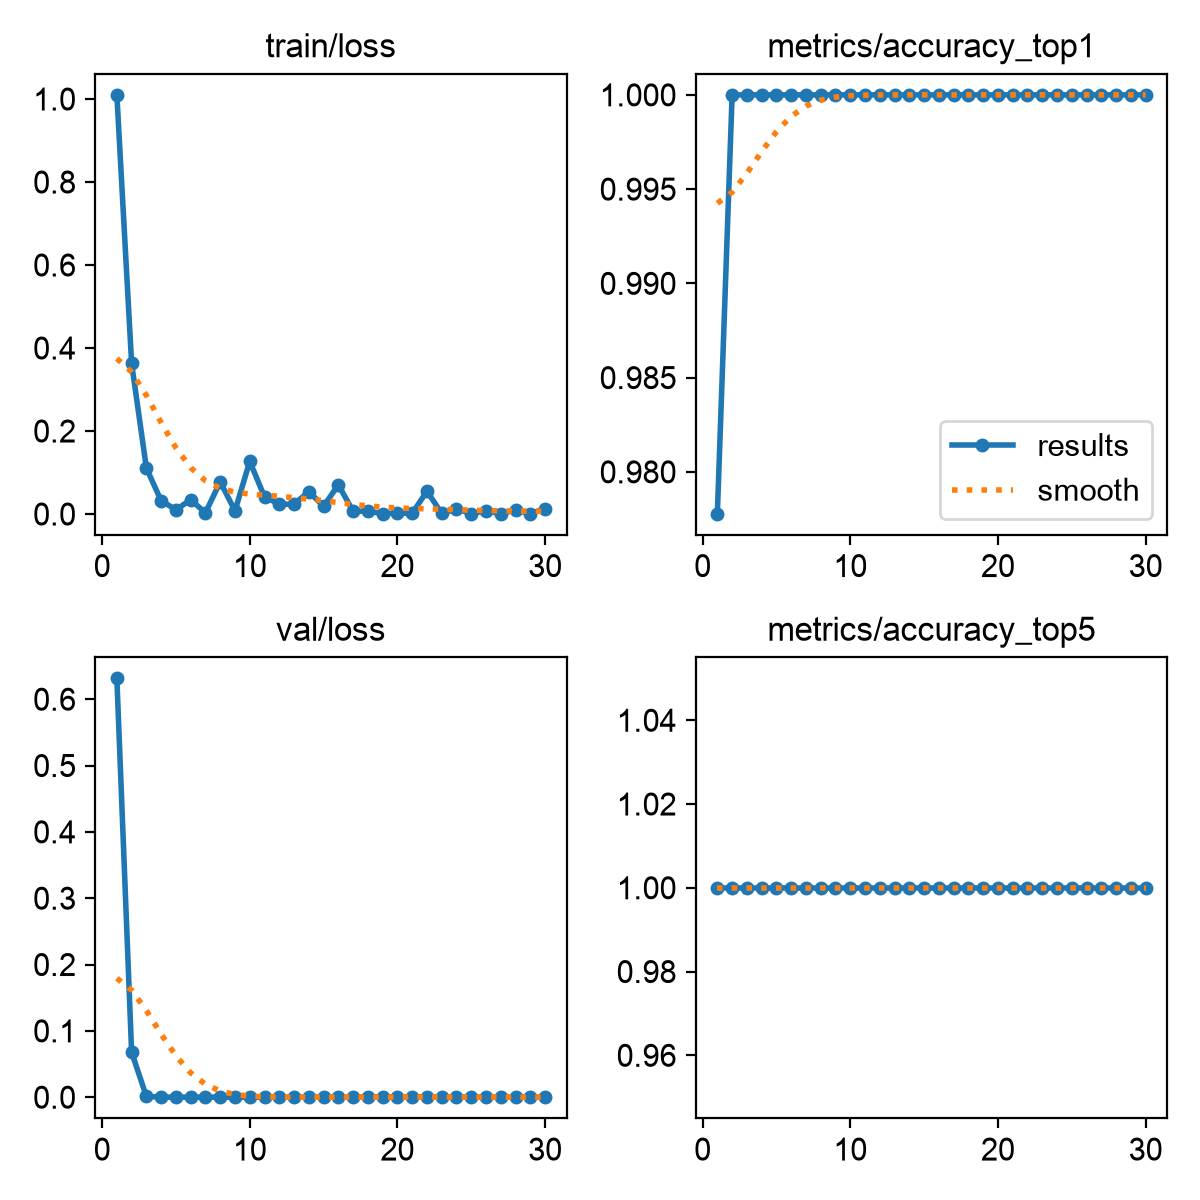

Data behind this chart, as committed beside it:
epoch, time, train/loss, metrics/accuracy_top1, metrics/accuracy_top5, val/loss, lr/pg0, lr/pg1, lr/pg2
1, 2.177, 1.01, 0.9778, 1, 0.6314, 0.0004287, 0.0004287, 0.0004287
2, 4.406, 0.3628, 1, 1, 0.06781, 0.0008752, 0.0008752, 0.0008752
3, 6.43, 0.1106, 1, 1, 0.00114, 0.00129, 0.00129, 0.00129
4, 8.414, 0.03204, 1, 1, 6e-05, 0.001288, 0.001288, 0.001288
5, 10.47, 0.01036, 1, 1, 2e-05, 0.00124, 0.00124, 0.00124
6, 12.52, 0.03434, 1, 1, 1e-05, 0.001193, 0.001193, 0.001193
7, 16.81, 0.00303, 1, 1, 2e-05, 0.001146, 0.001146, 0.001146
8, 18.96, 0.0777, 1, 1, 5e-05, 0.001099, 0.001099, 0.001099
9, 20.96, 0.00758, 1, 1, 1e-05, 0.001052, 0.001052, 0.001052
10, 23.04, 0.1268, 1, 1, 1e-05, 0.001005, 0.001005, 0.001005
11, 25.11, 0.04133, 1, 1, 2e-05, 0.0009574, 0.0009574, 0.0009574
12, 27.18, 0.02374, 1, 1, 3e-05, 0.0009103, 0.0009103, 0.0009103
13, 29.2, 0.02358, 1, 1, 3e-05, 0.0008631, 0.0008631, 0.0008631
14, 31.37, 0.05405, 1, 1, 5e-05, 0.000816, 0.000816, 0.000816
15, 33.4, 0.01872, 1, 1, 3e-05, 0.0007688, 0.0007688, 0.0007688
16, 35.45, 0.07036, 1, 1, 1e-05, 0.0007216, 0.0007216, 0.0007216
17, 37.53, 0.00645, 1, 1, 0.0001, 0.0006745, 0.0006745, 0.0006745
18, 39.55, 0.00716, 1, 1, 0.00014, 0.0006273, 0.0006273, 0.0006273
19, 41.65, 0.00077, 1, 1, 0.00023, 0.0005802, 0.0005802, 0.0005802
20, 43.73, 0.00223, 1, 1, 0.00035, 0.000533, 0.000533, 0.000533
21, 45.7, 0.00163, 1, 1, 0.00016, 0.0004859, 0.0004859, 0.0004859
22, 47.77, 0.05493, 1, 1, 0.00047, 0.0004387, 0.0004387, 0.0004387
23, 49.82, 0.00145, 1, 1, 0.00011, 0.0003915, 0.0003915, 0.0003915
24, 51.93, 0.01237, 1, 1, 7e-05, 0.0003444, 0.0003444, 0.0003444
25, 53.91, 0.00094, 1, 1, 9e-05, 0.0002972, 0.0002972, 0.0002972
26, 55.96, 0.00802, 1, 1, 0.0002, 0.0002501, 0.0002501, 0.0002501
27, 57.93, 0.00112, 1, 1, 0.00015, 0.0002029, 0.0002029, 0.0002029
28, 59.89, 0.0095, 1, 1, 9e-05, 0.0001558, 0.0001558, 0.0001558
29, 61.86, 0.00105, 1, 1, 4e-05, 0.0001086, 0.0001086, 0.0001086
30, 63.88, 0.01282, 1, 1, 0.00011, 6.1447e-05, 6.1447e-05, 6.1447e-05
